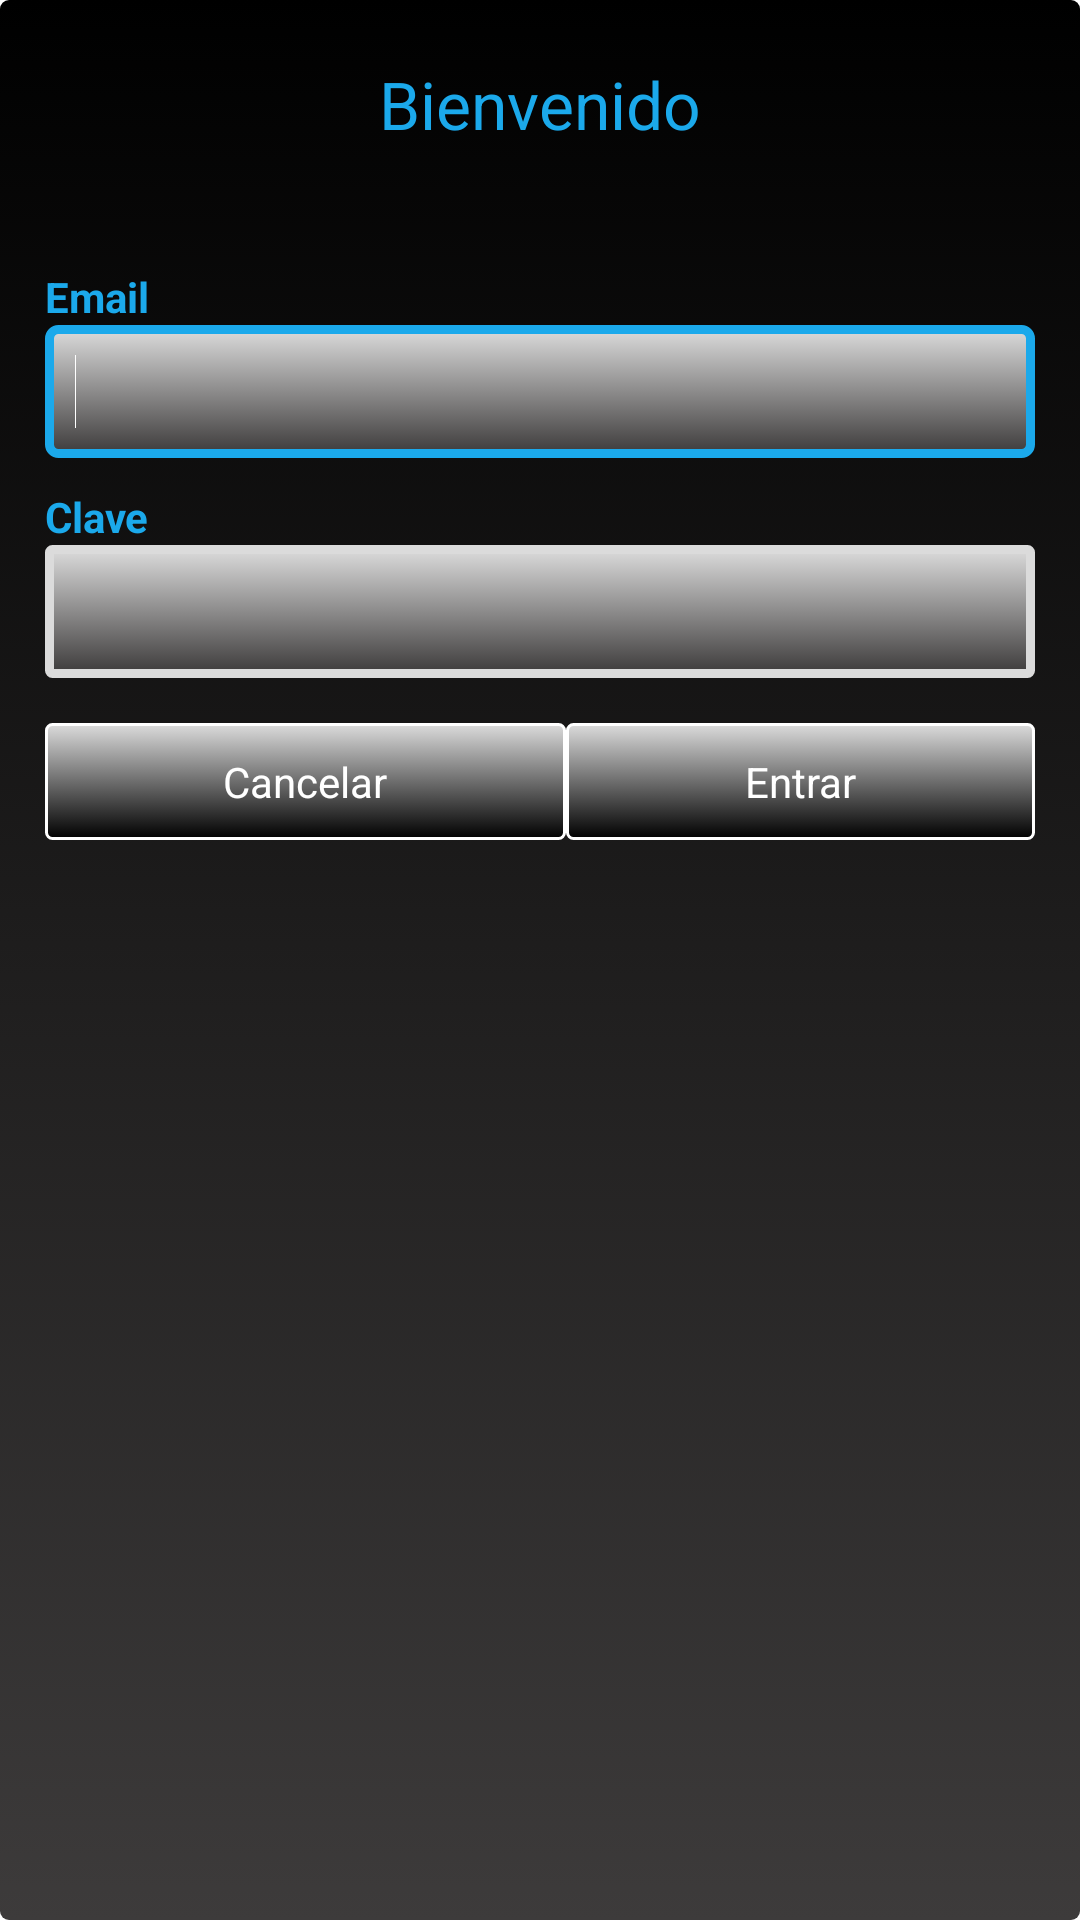

The Android layout XML behind this screen, and the referenced resources:
<!-- AndroidManifest.xml: application theme AppTheme -->
<!-- res/layout/lyt_loguin.xml -->
<?xml version="1.0" encoding="utf-8"?>

<LinearLayout xmlns:android="http://schemas.android.com/apk/res/android"
    android:layout_width="fill_parent"
    android:layout_height="fill_parent"
    android:orientation="vertical" android:background="@drawable/estilo_fondo">

    <TextView
        android:id="@+id/textView2"
        android:layout_width="wrap_content"
        android:layout_height="wrap_content"
        android:layout_gravity="center"
        android:layout_marginTop="10dip"
        android:text="@string/lblBienvenido"
        android:textAppearance="?android:attr/textAppearanceLarge"
        android:textColor="@color/celeste" />


    <LinearLayout
        android:layout_width="match_parent"
        android:layout_height="wrap_content"
        android:layout_marginLeft="5dip"
        android:layout_marginRight="5dip"
        android:layout_marginTop="40dip"
        android:orientation="vertical" 
        >

        <TextView
            android:id="@+id/textView3"
            android:layout_width="wrap_content"
            android:layout_height="wrap_content"
            android:text="@string/lblemail" 
            android:textAppearance="?android:attr/textAppearanceSmall"
            android:textStyle="bold" 
            android:textColor="@color/celeste"/>

        <EditText
            android:id="@+id/txtemaillyloguin"
            android:layout_width="match_parent"
            android:layout_height="wrap_content"
            android:ems="10"
            android:background="@drawable/estilo_texto"
            android:textColor="@color/blanco"
             >

            <requestFocus />
            
        </EditText>

        <TextView
            android:id="@+id/textView4"
            android:layout_width="wrap_content"
            android:layout_height="wrap_content"
            android:layout_marginTop="10dip"
            android:text="@string/lblclave"
            android:textAppearance="?android:attr/textAppearanceSmall"
            android:textStyle="bold" 
            android:textColor="@color/celeste"/>

        <EditText
            android:id="@+id/txtclavelyloguin"
            android:layout_width="match_parent"
            android:layout_height="wrap_content"
            android:background="@drawable/estilo_texto"           
            android:ems="10" 
            android:textColor="@color/blanco"
            android:password="true"
            />

        <LinearLayout
            android:layout_width="match_parent"
            android:layout_height="wrap_content"
            android:layout_marginTop="15dip" >

            <Button
                android:id="@+id/btnCancellyl_loguin"
                android:layout_width="wrap_content"
                android:layout_height="wrap_content"
                android:layout_weight="1"
                android:background="@drawable/estilo_boton"
                android:clickable="true"
                android:text="@string/lblCancelar" 
                android:textColor="@color/blanco"
                />

            <Button
                android:id="@+id/btnOklyl_loguin"
                android:layout_width="wrap_content"
                android:layout_height="wrap_content"
                android:layout_weight="1"
                android:background="@drawable/estilo_boton"
                android:clickable="true"
                android:text="@string/lblentrar" 
                android:textColor="@color/blanco"
                 />
        </LinearLayout>
    </LinearLayout>

</LinearLayout>
<!-- resources referenced by this layout -->
<resources>
  <color name="blanco">#FFFFFF</color>
  <color name="celeste">#1BA9EB</color>
  <!-- drawable estilo_boton (drawable) -->
  <?xml version="1.0" encoding="utf-8"?>
  
  <selector xmlns:android="http://schemas.android.com/apk/res/android">
  
      <item android:state_pressed="true"><shape>
              <gradient android:angle="270" android:endColor="@color/grisClaro" android:startColor="@color/grisOscuro" />
  
              <stroke android:width="3dp" android:color="@color/negro" />
  
              <corners android:radius="3dp" />
  
              <padding android:bottom="10dp" android:left="10dp" android:right="10dp" android:top="10dp" />
          </shape></item>
          
      <item android:state_focused="true"><shape>
              <gradient android:angle="270" android:endColor="@color/verde_1" android:startColor="@color/verde_2" />
  
              <stroke android:width="3dp" android:color="@color/verde_1" />
  
              <corners android:radius="3dp" />
  
              <padding android:bottom="10dp" android:left="10dp" android:right="10dp" android:top="10dp" />
          </shape></item>
          
      <item><shape>
              <gradient android:angle="270" android:endColor="@color/negro" android:startColor="@color/grisClaro" />
  
              <stroke android:width="1dp" android:color="@color/blanco" />
  
              <corners android:radius="2dp" />
  
              <padding android:bottom="5dp" android:left="5dp" android:right="5dp" android:top="5dp" />
          </shape></item>
  
  </selector>
  <!-- drawable estilo_fondo (drawable) -->
  <?xml version="1.0" encoding="utf-8"?>
  
  <selector xmlns:android="http://schemas.android.com/apk/res/android">
  
       <item><shape>
              <gradient android:angle="270" android:endColor="@color/grisOscuro" android:startColor="@color/negro" />
  
              
  
              <corners android:radius="3dp" />
  
              <padding android:bottom="10dp" android:left="10dp" android:right="10dp" android:top="10dp" />
          </shape></item>
  
  </selector>
  <string name="lblBienvenido">Bienvenido</string>
  <string name="lblCancelar">Cancelar</string>
  <string name="lblclave">Clave</string>
  <string name="lblemail">Email</string>
  <string name="lblentrar">Entrar</string>
  <style name="AppTheme" parent="AppBaseTheme">
          
      </style>
  <color name="grisClaro">#DBDBDB</color>
  <color name="grisOscuro">#3D3B3B</color>
  <color name="negro">#000000</color>
  <color name="verde_1">#2AFF00</color>
  <color name="verde_2">#2A9700</color>
  <style name="AppBaseTheme" parent="android:Theme.Light">
          
      </style>
</resources>
